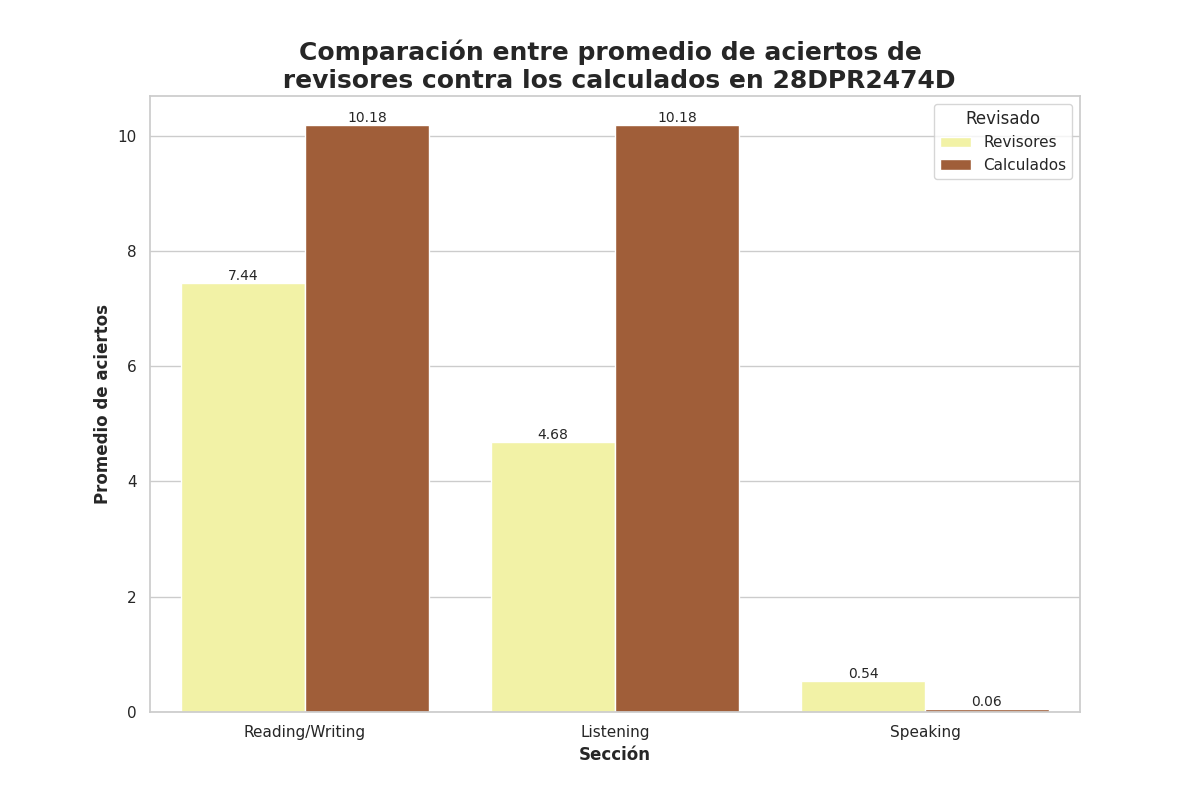

The data file committed next to this chart (first rows):
Seccion, Revisado, Aciertos
Reading/Writing, Revisores, 7.44
Reading/Writing, Calculados, 10.18
Listening, Revisores, 4.68
Listening, Calculados, 10.18
Speaking, Revisores, 0.54
Speaking, Calculados, 0.06
